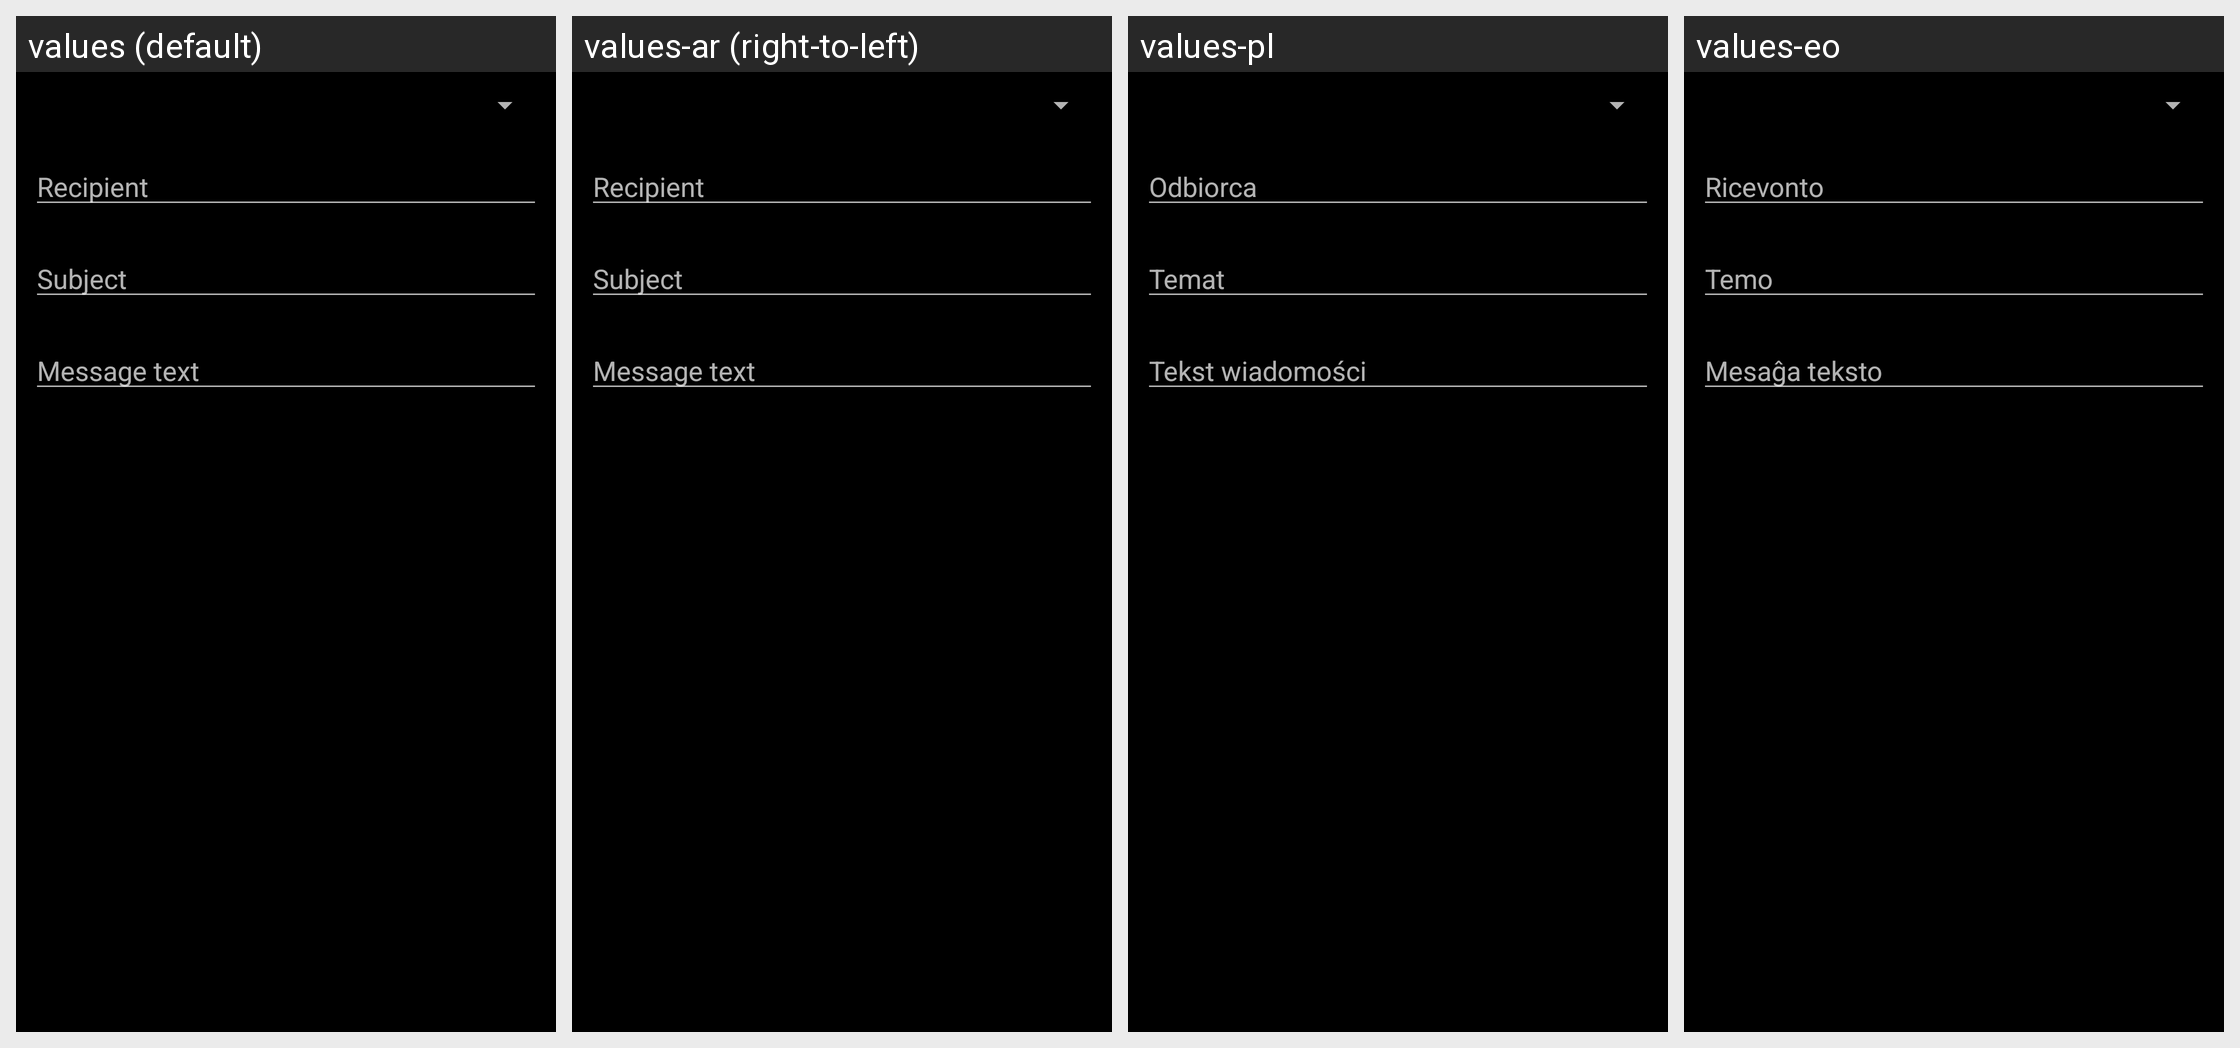

Here is an Android app screen in its default locale and in the app's own translations. Write out the translated-string differences for the strings that appear on this screen.
Android screen res/layout/pm_send.xml rendered under 4 locales, left to right: values (default), values-ar (right-to-left), values-pl, values-eo. Device: Nexus 5 (rendered at 1080×1920; each locale shown at half size, 540×960, under a caption strip naming it); theme SR.Startup.
Other locales in the repository, not shown: values-cs, values-da, values-de, values-es, values-fr, values-hu, values-it, values-nl, values-pt, values-ro, values-se.
Strings drawn on this screen, with the default value and each locale's value (text and hints the layout hard-codes, and strings that could not be matched under every locale, appear in the picture but are not listed):

pm_send_hint_recipient
  values: Recipient
  values-ar: Recipient  [not translated; the default value is used]
  values-pl: Odbiorca
  values-eo: Ricevonto

pm_send_hint_subject
  values: Subject
  values-ar: Subject  [not translated; the default value is used]
  values-pl: Temat
  values-eo: Temo

pm_send_hint_message_text
  values: Message text
  values-ar: Message text  [not translated; the default value is used]
  values-pl: Tekst wiadomości
  values-eo: Mesaĝa teksto
